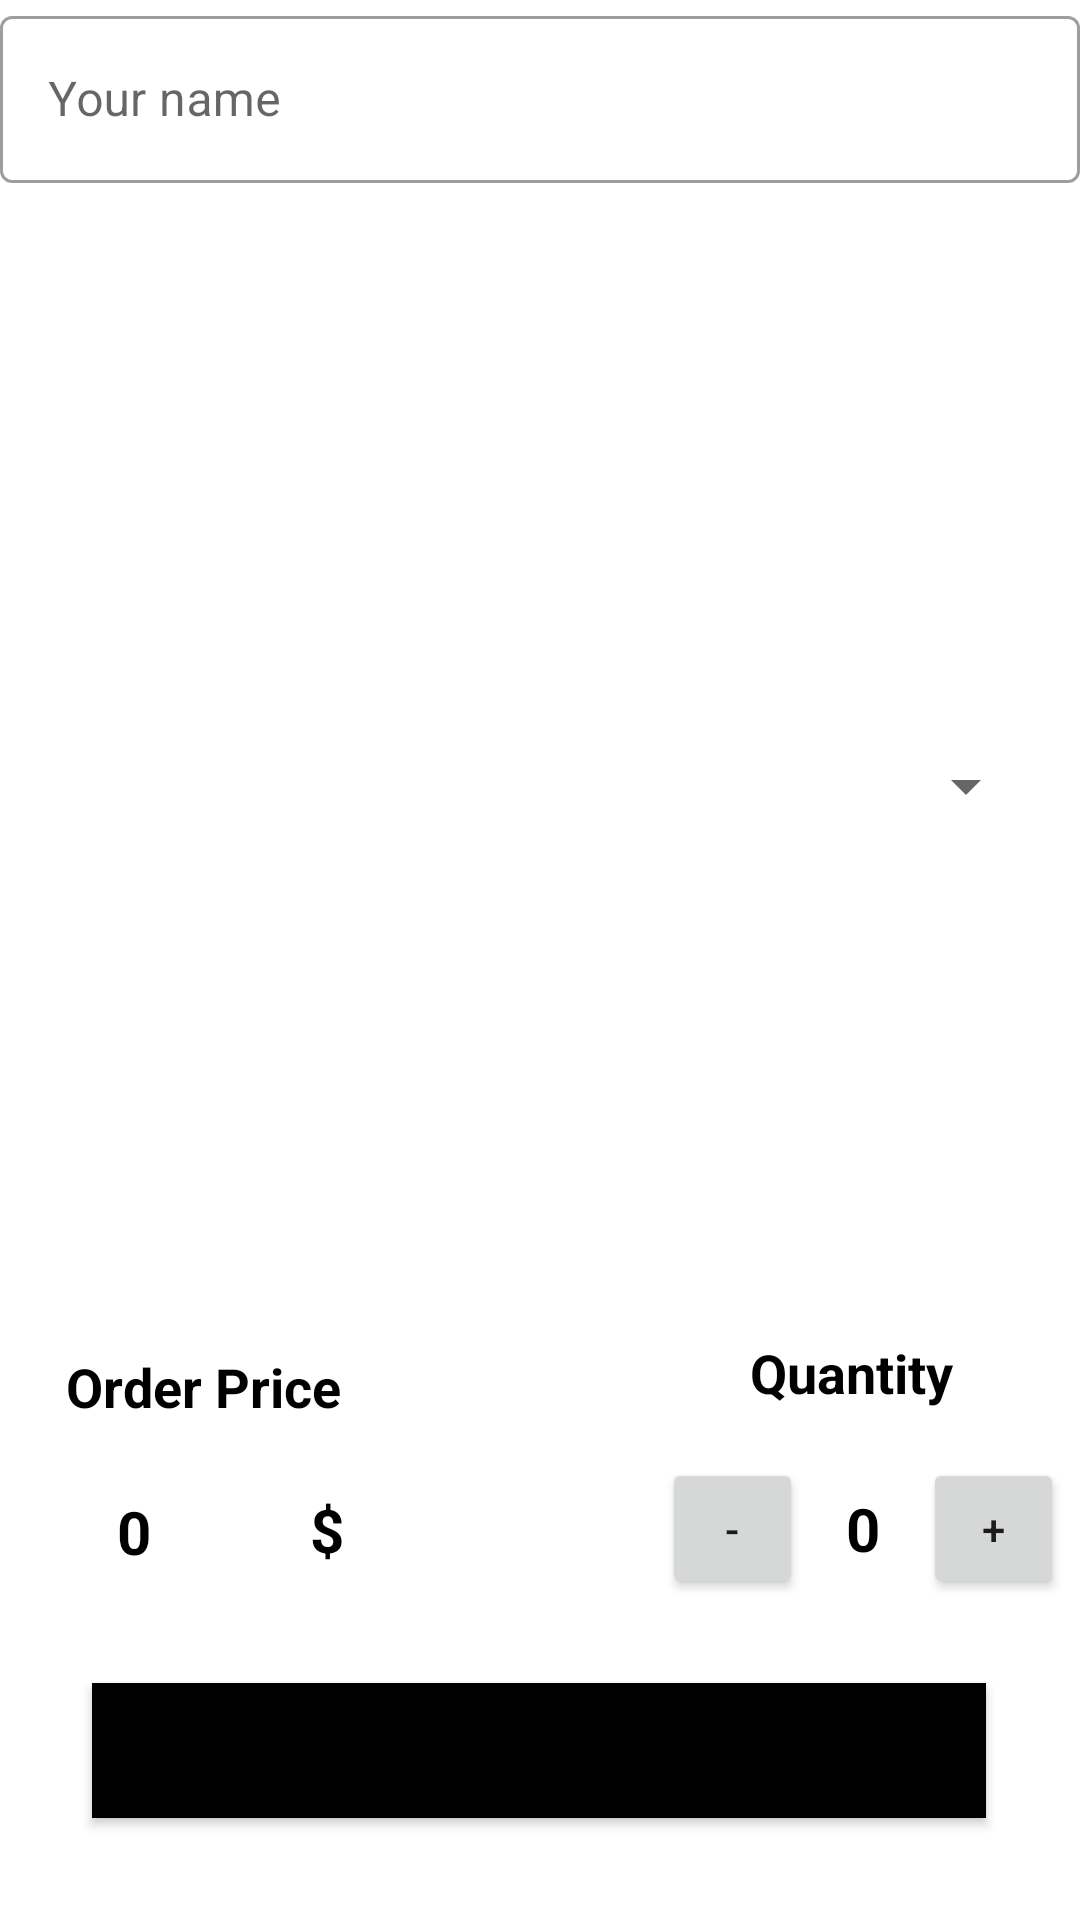

Here is an Android app screen rendered from its layout file. Give the layout XML and the strings, colors and styles it references.
<!-- AndroidManifest.xml: application theme Theme.Music_Shop -->
<!-- res/layout/activity_main.xml -->
<?xml version="1.0" encoding="utf-8"?>
<androidx.constraintlayout.widget.ConstraintLayout xmlns:android="http://schemas.android.com/apk/res/android"
    xmlns:app="http://schemas.android.com/apk/res-auto"
    xmlns:tools="http://schemas.android.com/tools"
    android:layout_width="match_parent"
    android:layout_height="match_parent"
    android:background="@color/white"
    tools:context=".MainActivity">

    
    
    
    
    
    
    
    
    
    
    
    
    

    <com.google.android.material.textfield.TextInputLayout
        android:id="@+id/userNameContainer"
        style="@style/Widget.MaterialComponents.TextInputLayout.OutlinedBox"
        android:layout_width="match_parent"
        android:layout_height="wrap_content"
        app:boxBackgroundMode="outline"
        app:layout_constraintEnd_toEndOf="parent"
        app:layout_constraintHorizontal_bias="0.50"
        app:layout_constraintStart_toStartOf="parent"
        app:layout_constraintTop_toTopOf="parent">

        <com.google.android.material.textfield.TextInputEditText
            android:id="@+id/userName"
            android:layout_width="match_parent"
            android:layout_height="wrap_content"
            android:hint="Your name"
            app:layout_constraintStart_toStartOf="@+id/guideline6"
            app:layout_constraintEnd_toStartOf="@+id/guideline4" />
    </com.google.android.material.textfield.TextInputLayout>

    <ImageView
        android:id="@+id/imageView"
        android:layout_width="wrap_content"
        android:layout_height="169dp"
        android:layout_marginTop="7dp"
        android:scaleType="fitXY"
        app:layout_constraintEnd_toEndOf="parent"
        app:layout_constraintStart_toStartOf="parent"
        app:layout_constraintTop_toBottomOf="@+id/userNameContainer"
        app:srcCompat="@drawable/music" />

    <ImageView
        android:id="@+id/imageView2"
        android:layout_width="133dp"
        android:layout_height="137dp"
        android:layout_marginBottom="36dp"
        android:scaleType="centerCrop"
        app:layout_constraintBottom_toTopOf="@+id/guideline5"
        app:layout_constraintEnd_toStartOf="@+id/guideline4"
        app:layout_constraintStart_toStartOf="@+id/guideline6"
        app:layout_constraintTop_toTopOf="@+id/guideline7"
        app:layout_constraintVertical_bias="1.0"
        app:srcCompat="@drawable/brand" />

    <Button
        android:id="@+id/button"
        android:layout_width="298dp"
        android:layout_height="45dp"
        android:layout_marginBottom="20dp"
        android:background="@color/purple_700"
        android:backgroundTint="@color/black"
        android:text="ADD TO CART"
        android:textColorHint="@color/black"
        app:layout_constraintBottom_toTopOf="@+id/guideline3"
        app:layout_constraintEnd_toStartOf="@+id/guideline4"
        app:layout_constraintHorizontal_bias="0.493"
        app:layout_constraintStart_toStartOf="@+id/guideline6" />

    <Button
        android:id="@+id/button2"
        android:layout_width="47dp"
        android:layout_height="47dp"
        android:layout_marginBottom="28dp"
        android:text="+"
        app:layout_constraintBottom_toTopOf="@+id/button"
        app:layout_constraintEnd_toStartOf="@+id/guideline4"
        app:layout_constraintStart_toEndOf="@+id/textView2" />

    <Button
        android:id="@+id/button3"
        android:layout_width="47dp"
        android:layout_height="47dp"
        android:layout_marginStart="59dp"
        android:layout_marginBottom="28dp"
        android:text="-"
        app:layout_constraintBottom_toTopOf="@+id/button"
        app:layout_constraintEnd_toStartOf="@+id/textView2"
        app:layout_constraintStart_toEndOf="@+id/textView6" />

    <TextView
        android:id="@+id/textView2"
        android:layout_width="40dp"
        android:layout_height="47dp"
        android:layout_marginBottom="28dp"
        android:gravity="center"
        android:hint="0"
        android:textColor="@color/black"
        android:textColorHighlight="@color/black"
        android:textColorHint="@color/black"
        android:textSize="20sp"
        android:textStyle="bold"
        app:layout_constraintBottom_toTopOf="@+id/button"
        app:layout_constraintEnd_toStartOf="@+id/button2"
        app:layout_constraintStart_toEndOf="@+id/button3" />

    <TextView
        android:id="@+id/textView3"
        android:layout_width="124dp"
        android:layout_height="22dp"
        android:layout_marginBottom="16dp"
        android:gravity="center"
        android:text="Order Price"
        android:textColor="@color/black"
        android:textSize="18sp"
        android:textStyle="bold"
        app:layout_constraintBottom_toTopOf="@+id/textView4"
        app:layout_constraintEnd_toEndOf="@+id/textView4"
        app:layout_constraintHorizontal_bias="0.0"
        app:layout_constraintStart_toStartOf="@+id/textView4"
        app:layout_constraintTop_toTopOf="@+id/guideline5"
        app:layout_constraintVertical_bias="1.0" />

    <TextView
        android:id="@+id/textView5"
        android:layout_width="142dp"
        android:layout_height="25dp"
        android:layout_marginBottom="16dp"
        android:gravity="center"
        android:text="Quantity"
        android:textColor="@color/black"
        android:textSize="18sp"
        android:textStyle="bold"
        app:layout_constraintBottom_toTopOf="@+id/button2"
        app:layout_constraintEnd_toEndOf="@+id/button2"
        app:layout_constraintHorizontal_bias="1.0"
        app:layout_constraintStart_toStartOf="@+id/button3"
        app:layout_constraintTop_toTopOf="@+id/guideline5"
        app:layout_constraintVertical_bias="1.0" />

    <TextView
        android:id="@+id/textView4"
        android:layout_width="83dp"
        android:layout_height="45dp"
        android:layout_marginBottom="28dp"
        android:gravity="center"
        android:hint="0 "
        android:textColor="@color/black"
        android:textColorHint="@color/black"
        android:textSize="20sp"
        android:textStyle="bold"
        app:layout_constraintBottom_toTopOf="@+id/button"
        app:layout_constraintEnd_toStartOf="@+id/textView6"
        app:layout_constraintHorizontal_bias="0.77"
        app:layout_constraintStart_toStartOf="@+id/guideline6" />

    <Spinner
        android:id="@+id/spinner"
        android:layout_width="378dp"
        android:layout_height="25dp"
        app:layout_constraintBottom_toTopOf="@+id/guideline7"
        app:layout_constraintEnd_toStartOf="@+id/guideline4"
        app:layout_constraintHorizontal_bias="1.0"
        app:layout_constraintStart_toStartOf="@+id/guideline6"
        app:layout_constraintTop_toTopOf="@+id/guideline8"
        app:layout_constraintVertical_bias="0.0" />

    <TextView
        android:id="@+id/textView6"
        android:layout_width="41dp"
        android:layout_height="44dp"
        android:layout_marginEnd="32dp"
        android:layout_marginBottom="28dp"
        android:gravity="center"
        android:text="$"
        android:textColor="@color/black"
        android:textSize="20sp"
        android:textStyle="bold"
        app:layout_constraintBottom_toTopOf="@+id/button"
        app:layout_constraintEnd_toStartOf="@+id/button3"
        app:layout_constraintStart_toEndOf="@+id/textView4"
        app:layout_constraintTop_toTopOf="@+id/textView4"
        app:layout_constraintVertical_bias="0.0" />

    <androidx.constraintlayout.widget.Guideline
        android:id="@+id/guideline4"
        android:layout_width="wrap_content"
        android:layout_height="wrap_content"
        android:orientation="vertical"
        app:layout_constraintGuide_percent="0.96" />

    <androidx.constraintlayout.widget.Guideline
        android:id="@+id/guideline6"
        android:layout_width="wrap_content"
        android:layout_height="wrap_content"
        android:orientation="vertical"
        app:layout_constraintGuide_percent="0.04" />

    <androidx.constraintlayout.widget.Guideline
        android:id="@+id/guideline3"
        android:layout_width="wrap_content"
        android:layout_height="wrap_content"
        android:orientation="horizontal"
        app:layout_constraintGuide_percent="0.97811216" />

    <androidx.constraintlayout.widget.Guideline
        android:id="@+id/guideline5"
        android:layout_width="wrap_content"
        android:layout_height="wrap_content"
        android:orientation="horizontal"
        app:layout_constraintGuide_percent="0.72" />

    <androidx.constraintlayout.widget.Guideline
        android:id="@+id/guideline7"
        android:layout_width="wrap_content"
        android:layout_height="wrap_content"
        android:orientation="horizontal"
        app:layout_constraintGuide_percent="0.46" />

    <androidx.constraintlayout.widget.Guideline
        android:id="@+id/guideline8"
        android:layout_width="wrap_content"
        android:layout_height="wrap_content"
        android:orientation="horizontal"
        app:layout_constraintGuide_percent="0.38987687" />

</androidx.constraintlayout.widget.ConstraintLayout>
<!-- resources referenced by this layout -->
<resources>
  <color name="black">#FF000000</color>
  <color name="purple_700">#FF3700B3</color>
  <color name="white">#FFFFFFFF</color>
  <style name="Theme.Music_Shop" parent="Theme.MaterialComponents.DayNight.DarkActionBar">
          
          <item name="colorPrimary">@color/purple_500</item>
          <item name="colorPrimaryVariant">@color/purple_700</item>
          <item name="colorOnPrimary">@color/white</item>
          
          <item name="colorSecondary">@color/teal_200</item>
          <item name="colorSecondaryVariant">@color/teal_700</item>
          <item name="colorOnSecondary">@color/black</item>
          
          <item name="android:statusBarColor" tools:targetApi="l">?attr/colorPrimaryVariant</item>
          
      </style>
  <color name="purple_500">#7C7C80</color>
  <color name="teal_200">#FF03DAC5</color>
  <color name="teal_700">#FF018786</color>
</resources>
